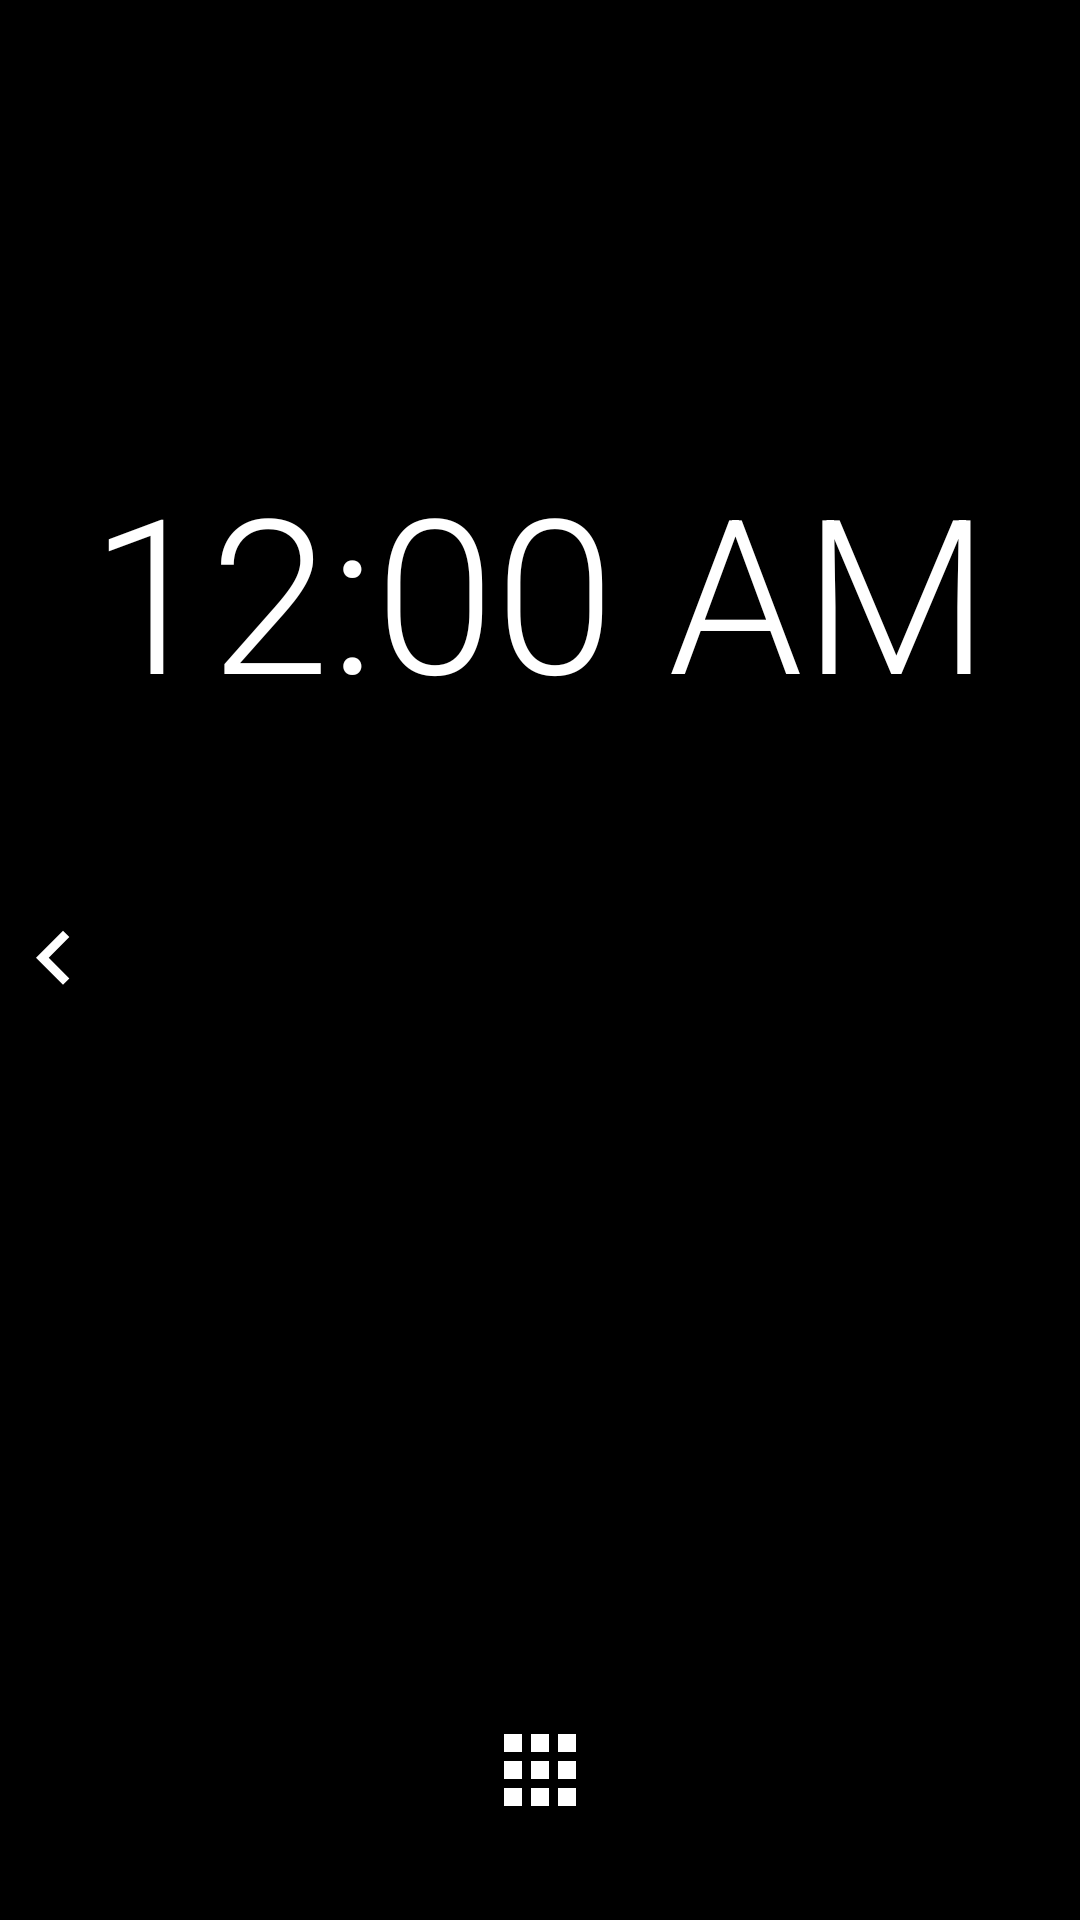

Android layout source for this screen:
<!-- AndroidManifest.xml: application theme AppTheme -->
<!-- res/layout/launcher_fragment.xml -->
<?xml version="1.0" encoding="utf-8"?>
<android.support.constraint.ConstraintLayout xmlns:android="http://schemas.android.com/apk/res/android" xmlns:app="http://schemas.android.com/apk/res-auto" xmlns:aapt="http://schemas.android.com/aapt" android:id="@+id/launcher" style="@style/Style.Black">
    <TextClock android:id="@+id/launcher_clock" android:transitionName="@string/clock_transition" app:layout_constraintBottom_toTopOf="@+id/greeting" app:layout_constraintLeft_toLeftOf="0" app:layout_constraintRight_toRightOf="0" app:layout_constraintTop_toTopOf="0" style="@style/Style.Clock.Launcher"/>
    <TextView android:id="@+id/greeting" app:layout_constraintBottom_toTopOf="@+id/app_drawer_icon" app:layout_constraintLeft_toLeftOf="0" app:layout_constraintRight_toRightOf="0" app:layout_constraintTop_toBottomOf="@+id/launcher_clock" style="@style/Style.Greeting"/>
    <ImageView android:id="@+id/app_drawer_icon" android:contentDescription="@string/applications_icon" app:layout_constraintBottom_toBottomOf="0" app:layout_constraintLeft_toLeftOf="0" app:layout_constraintRight_toRightOf="0" style="@style/Style.PageIcon.AppDrawer"/>
    <ImageView android:id="@+id/imageViewArrowLeft" android:contentDescription="@string/left_arrow" app:layout_constraintBottom_toBottomOf="0" app:layout_constraintStart_toStartOf="0" app:layout_constraintTop_toTopOf="0" style="@style/Style.Chevron.Left"/>
</android.support.constraint.ConstraintLayout>
<!-- resources referenced by this layout -->
<resources>
  <string name="applications_icon">Applications icon</string>
  <string name="clock_transition">clock_transition</string>
  <string name="left_arrow">Left arrow</string>
  <style name="Style.Black">
          <item name="android:textAppearance">@style/TextStyle.Black</item>
          <item name="android:background">@android:color/black</item>
      </style>
  <style name="Style.Chevron.Left">
          <item name="android:src">@drawable/ic_arrow_left</item>
      </style>
  <style name="Style.Clock.Launcher">
          <item name="android:textAppearance">@style/TextStyle.Clock.Launcher</item>
          <item name="android:layout_width">wrap_content</item>
          <item name="android:layout_height">wrap_content</item>
      </style>
  <style name="Style.Greeting">
          <item name="android:textAppearance">@style/TextStyle.Greeting</item>
          <item name="android:layout_width">wrap_content</item>
          <item name="android:layout_height">wrap_content</item>
      </style>
  <style name="Style.PageIcon.AppDrawer">
          <item name="android:src">@drawable/ic_apps</item>
      </style>
  <style name="AppTheme">
      </style>
  <style name="TextStyle.Black">
          <item name="android:textSize">32sp</item>
          <item name="android:textColor">@android:color/white</item>
      </style>
  <!-- drawable ic_arrow_left (drawable) -->
  <?xml version="1.0" encoding="utf-8"?>
  <vector xmlns:android="http://schemas.android.com/apk/res/android" xmlns:app="http://schemas.android.com/apk/res-auto" xmlns:aapt="http://schemas.android.com/aapt" android:tint="#ffffff" android:height="36dp" android:width="36dp" android:viewportWidth="24" android:viewportHeight="24">
      <path android:fillColor="#ff000000" android:pathData="M15.41,16.09l-4.58,-4.59 4.58,-4.59L14,5.5l-6,6 6,6z"/>
  </vector>
  <style name="TextStyle.Clock.Launcher">
          <item name="android:textSize">72sp</item>
      </style>
  <style name="TextStyle.Greeting">
          <item name="android:textSize">26sp</item>
          <item name="android:gravity">top|center_vertical</item>
          <item name="android:layout_width">wrap_content</item>
          <item name="android:layout_height">wrap_content</item>
          <item name="android:fontFamily">sans-serif-smallcaps</item>
      </style>
  <!-- drawable ic_apps (drawable) -->
  <?xml version="1.0" encoding="utf-8"?>
  <vector xmlns:android="http://schemas.android.com/apk/res/android" xmlns:app="http://schemas.android.com/apk/res-auto" xmlns:aapt="http://schemas.android.com/aapt" android:tint="#ffffff" android:height="36dp" android:width="36dp" android:viewportWidth="24" android:viewportHeight="24">
      <path android:fillColor="#ff000000" android:pathData="M4,8h4L8,4L4,4v4zM10,20h4v-4h-4v4zM4,20h4v-4L4,16v4zM4,14h4v-4L4,10v4zM10,14h4v-4h-4v4zM16,4v4h4L20,4h-4zM10,8h4L14,4h-4v4zM16,14h4v-4h-4v4zM16,20h4v-4h-4v4z"/>
  </vector>
</resources>
